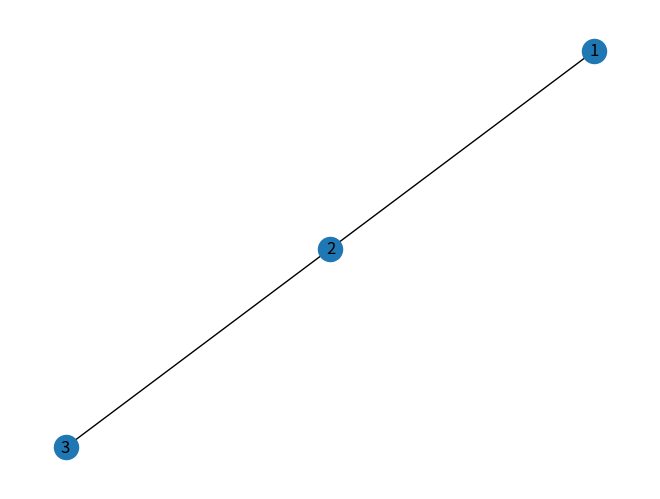

The matplotlib source for this figure:
import matplotlib.pyplot as plt
import networkx as nx

# Create an empty graph with no nodes and no edges
G = nx.Graph()

# Add three nodes to the graph
G.add_node(1)
G.add_node(2)
G.add_node(3)

# Add an edge between nodes 1 and 2, and another edge between nodes 2 and 3
G.add_edge(1, 2)
G.add_edge(2, 3)

# Draw the graph using the spring layout
pos = nx.spring_layout(G)
nx.draw(G, pos, with_labels=True)

# Show the plot
plt.show()
